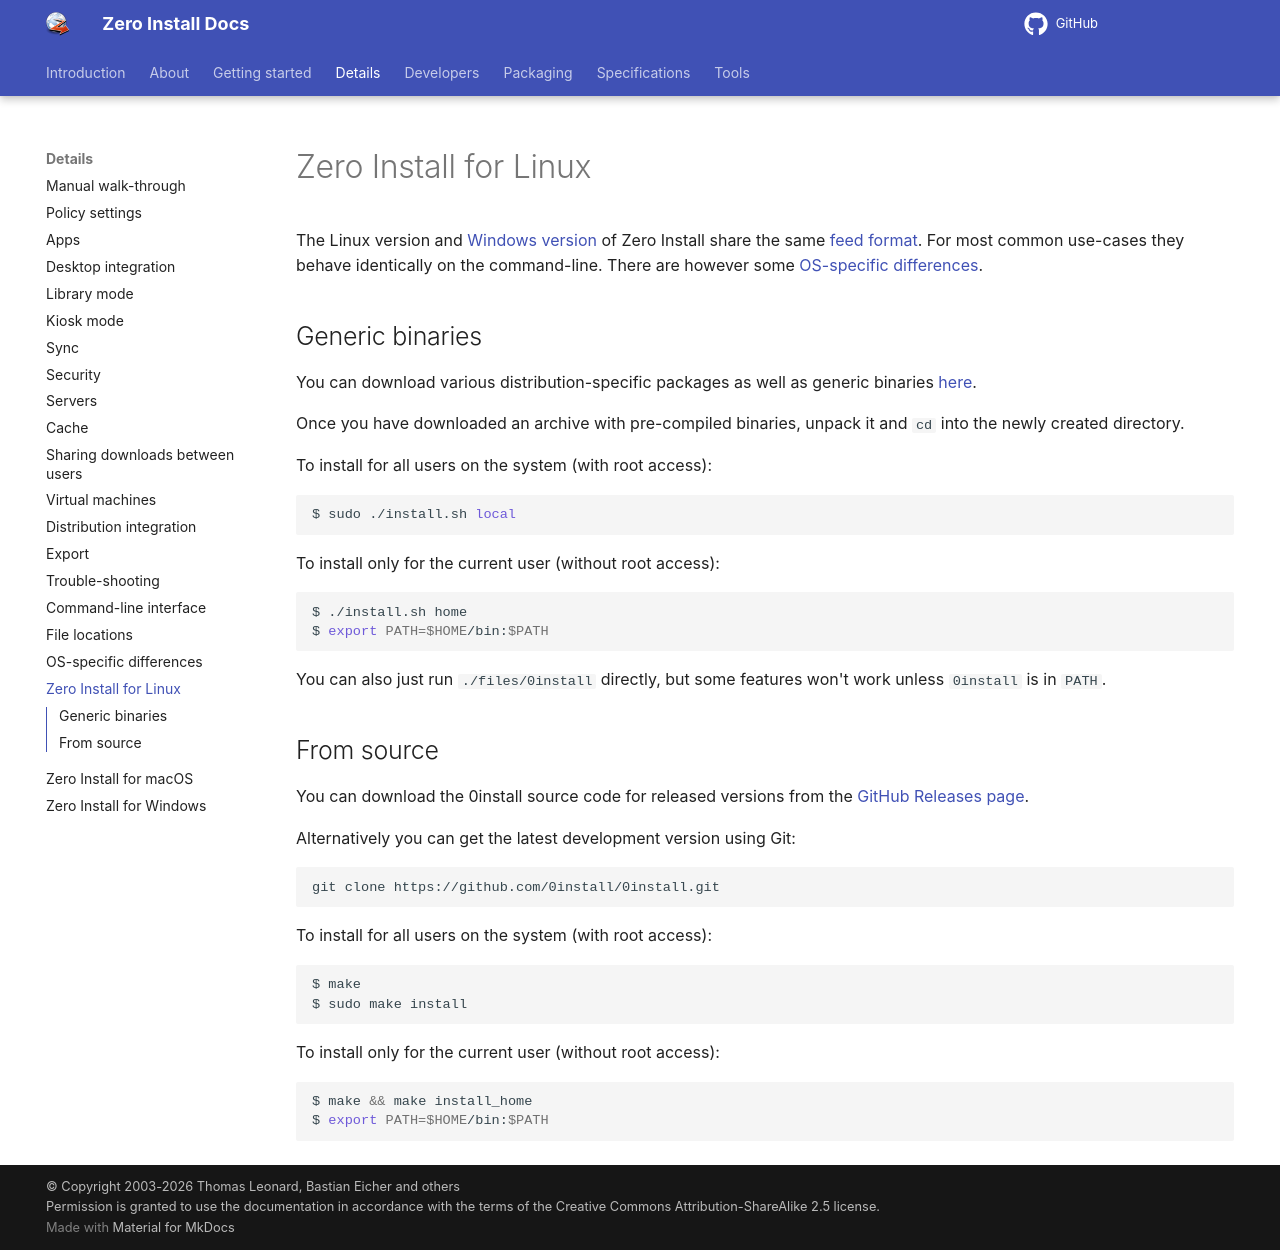

repository: 0install/docs · page: details/linux/index.html · generator: mkdocs

# Zero Install for Linux

The Linux version and [Windows version](windows.md) of Zero Install share the same [feed format](../specifications/feed.md). For most common use-cases they behave identically on the command-line. There are however some [OS-specific differences](os-differences.md).

## Generic binaries

You can download various distribution-specific packages as well as generic binaries [here](https://get.0install.net/#linux).

Once you have downloaded an archive with pre-compiled binaries, unpack it and `cd` into the newly created directory.

To install for all users on the system (with root access):

```shell
$ sudo ./install.sh local
```

To install only for the current user (without root access):

```shell
$ ./install.sh home
$ export PATH=$HOME/bin:$PATH
```

You can also just run `./files/0install` directly, but some features won't work unless `0install` is in `PATH`.

## From source

You can download the 0install source code for released versions from the [GitHub Releases page](https://github.com/0install/0install/releases).

Alternatively you can get the latest development version using Git:

```shell
git clone https://github.com/0install/0install.git
```

To install for all users on the system (with root access):

```shell
$ make
$ sudo make install
```

To install only for the current user (without root access):

```shell
$ make && make install_home
$ export PATH=$HOME/bin:$PATH
```
